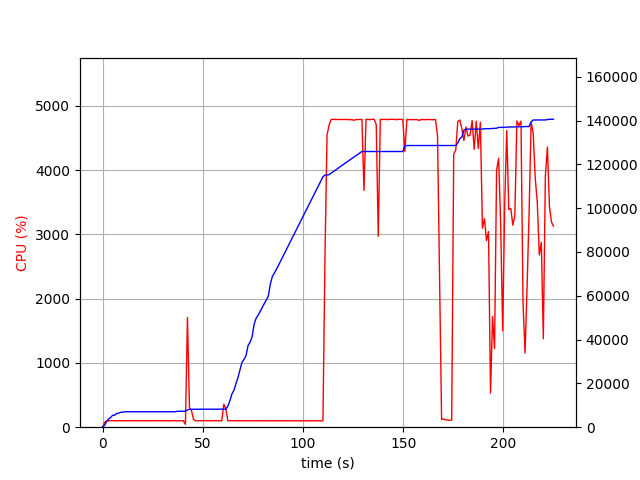

The table this chart was drawn from, first rows:
elapsed_time, nproc, cpu, mem_real, mem_virtual
4.029273986816406e-05, 1, 0.0, 9.305, 3186
1.006, 1, 75.5, 810.1, 1685
2.013, 1, 99.3, 2614, 4941
3.02, 1, 100.3, 3766, 6677
4.029, 1, 100.2, 4406, 6783
5.036, 1, 103.3, 5444, 8575
6.043, 1, 99.2, 5452, 8575
7.05, 1, 100.3, 6316, 10735
8.058, 1, 100.2, 6362, 10735
9.066, 1, 100.2, 6810, 10735
10.07, 1, 101.3, 6820, 10735
11.08, 1, 98.3, 7056, 10735
12.09, 1, 101.3, 7056, 10735
13.1, 1, 100.2, 7056, 10735
14.1, 1, 101.3, 7056, 10735
15.11, 1, 100.1, 7056, 10735
16.12, 1, 101.0, 7056, 10735
17.13, 1, 100.1, 7056, 10735
18.14, 1, 100.0, 7056, 10735
19.15, 1, 100.1, 7056, 10735
20.16, 1, 101.0, 7056, 10735
21.17, 1, 99.1, 7056, 10735
22.18, 1, 101.1, 7056, 10735
23.19, 1, 100.1, 7056, 10735
24.2, 1, 101.0, 7056, 10735
25.2, 1, 99.1, 7056, 10735
26.21, 1, 100.1, 7056, 10735
27.22, 1, 100.0, 7056, 10735
28.23, 1, 101.0, 7056, 10735
29.24, 1, 100.1, 7056, 10735
30.25, 1, 101.1, 7056, 10735
31.26, 1, 99.0, 7056, 10735
32.27, 1, 101.0, 7056, 10735
33.28, 1, 99.1, 7056, 10735
34.29, 1, 101.0, 7056, 10735
35.3, 1, 100.1, 7056, 10735
36.31, 1, 103.0, 7056, 10735
37.32, 1, 100.0, 7274, 10747
38.32, 1, 100.1, 7274, 10747
39.33, 1, 100.0, 7274, 10747
40.34, 1, 100.1, 7274, 10747
41.35, 2, 44.6, 7301, 10788
42.36, 1, 1705, 7895, 14700
43.37, 1, 308.8, 8173, 14968
44.38, 1, 258.0, 8197, 15048
45.38, 1, 121.1, 8201, 15048
46.39, 1, 100.3, 8201, 15048
47.4, 1, 100.4, 8201, 15048
48.41, 1, 100.3, 8201, 15048
49.41, 1, 100.4, 8201, 15048
50.42, 1, 100.2, 8209, 15048
51.43, 1, 101.3, 8209, 15048
52.44, 1, 100.2, 8209, 15048
53.44, 1, 100.3, 8209, 15048
54.45, 1, 101.2, 8209, 15048
55.46, 1, 100.4, 8209, 15048
56.47, 1, 100.0, 8209, 15048
57.47, 1, 100.2, 8209, 15048
58.48, 1, 100.1, 8209, 15048
59.49, 1, 100.0, 8209, 15048
... 163 more rows
